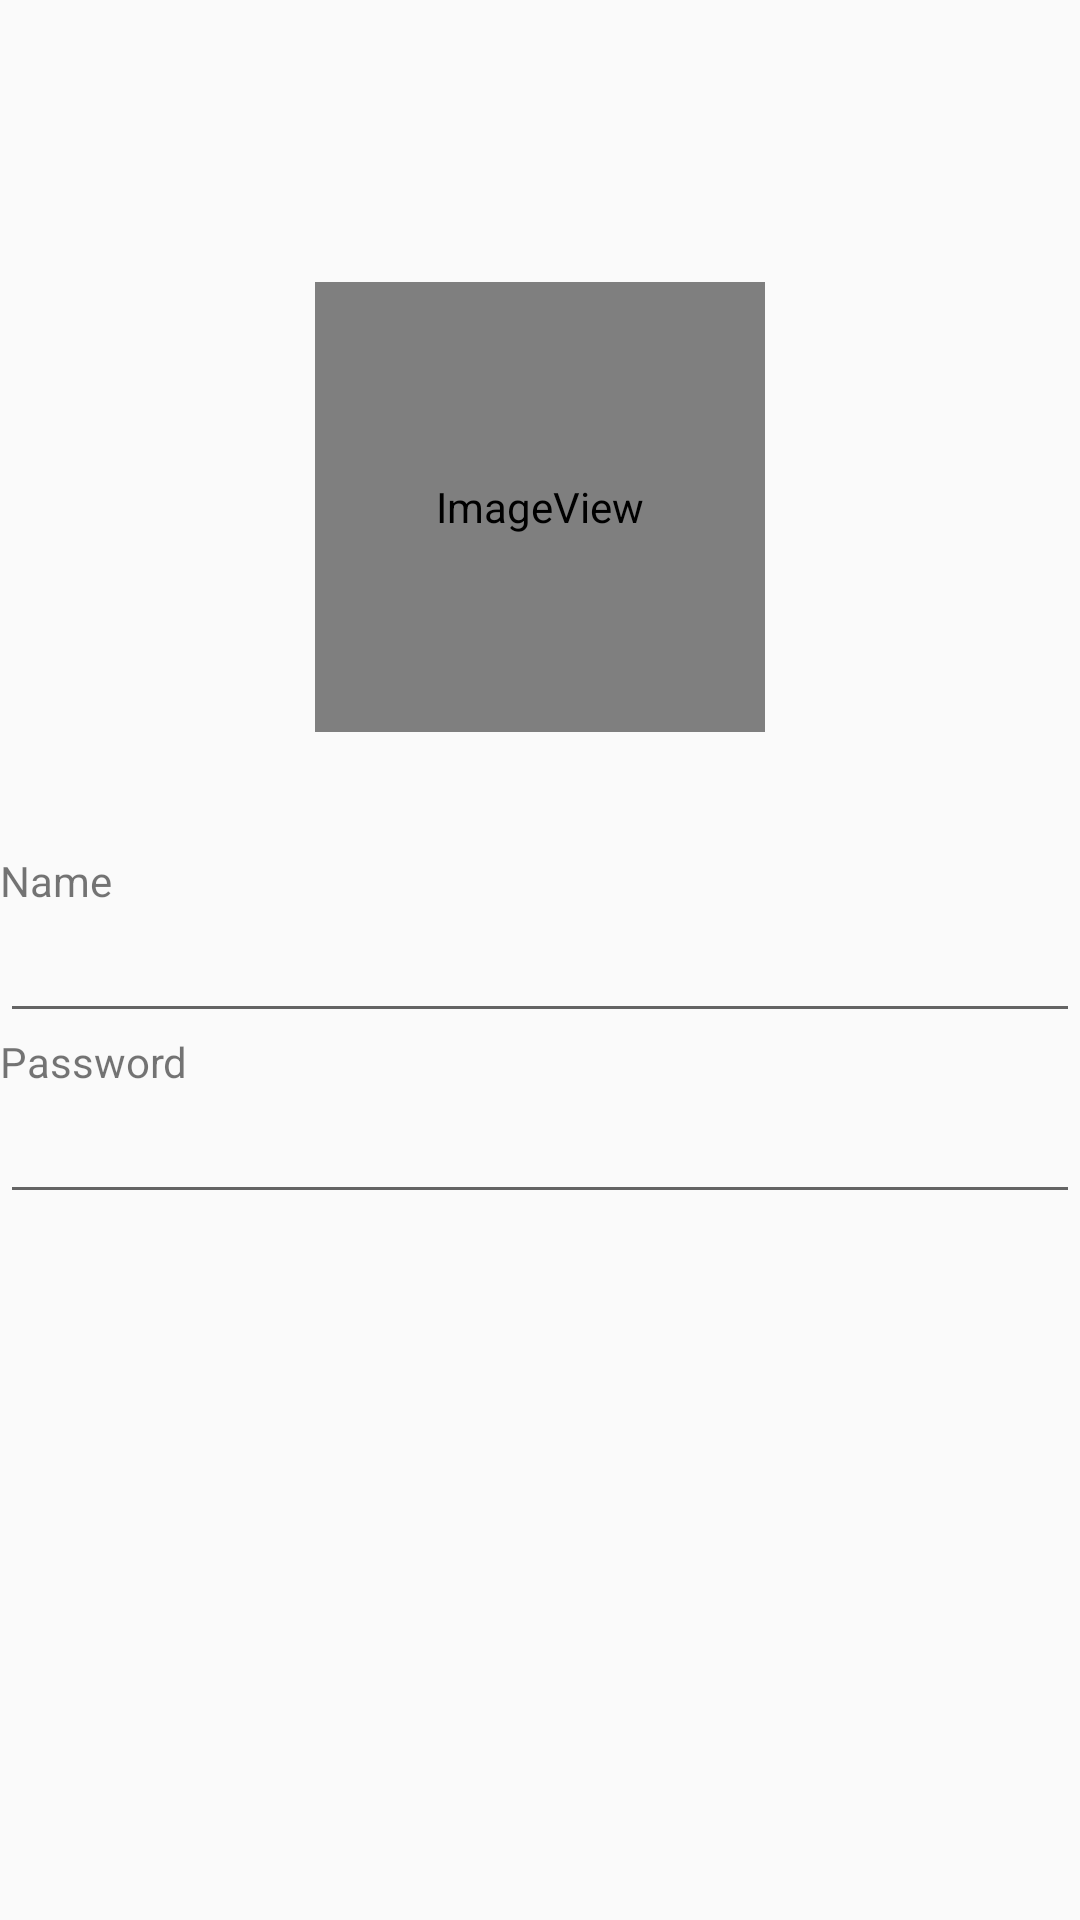

Here is an Android app screen rendered from its layout file. Give the layout XML and the strings, colors and styles it references.
<!-- AndroidManifest.xml: application theme AppTheme -->
<!-- res/layout/login.xml -->
<?xml version="1.0" encoding="utf-8"?>
<RelativeLayout
    xmlns:android="http://schemas.android.com/apk/res/android"
    xmlns:app="http://schemas.android.com/apk/res-auto"
    android:layout_width="match_parent"
    android:layout_height="match_parent">



    <ImageView
        android:id="@+id/imageView"
        android:layout_width="150dp"
        android:layout_height="150dp"
        android:layout_alignParentTop="true"
        android:layout_centerHorizontal="true"
        android:layout_marginTop="94dp"
        app:srcCompat="@android:drawable/sym_def_app_icon" />




    <TextView
        android:id="@+id/text_name"
        android:layout_below="@id/imageView"
        android:layout_marginTop="40dp"
        android:layout_width="wrap_content"
        android:layout_height="wrap_content"
        android:text="Name"/>



    <EditText
        android:id="@+id/edit_name"
        android:layout_width="match_parent"
        android:layout_height="wrap_content"
        android:layout_below="@id/text_name"
        />





    <TextView
        android:layout_below="@id/edit_name"
        android:id="@+id/Txt_password"
        android:layout_width="wrap_content"
        android:layout_height="wrap_content"
        android:text="Password"
        />

    <EditText
        android:layout_below="@id/Txt_password"
        android:id="@+id/edit_password"
        android:layout_width="match_parent"
        android:layout_height="wrap_content" />


</RelativeLayout>
<!-- resources referenced by this layout -->
<resources>
  <style name="AppTheme" parent="Theme.AppCompat.Light.DarkActionBar">
          
          <item name="colorPrimary">@color/colorPrimary</item>
          <item name="colorPrimaryDark">@color/colorPrimaryDark</item>
          <item name="colorAccent">@color/colorAccent</item>
  
          <item name="windowActionBar">false</item>
          <item name="windowNoTitle">false</item>
          <item name="android:windowFullscreen">true</item>
      </style>
  <!-- not gathered from this repository: default colours our renderer supplied (Android Studio template values) -->
  <color name="colorPrimary">#FF6200EE</color>
  <color name="colorPrimaryDark">#FF3700B3</color>
  <color name="colorAccent">#FF03DAC5</color>
</resources>
